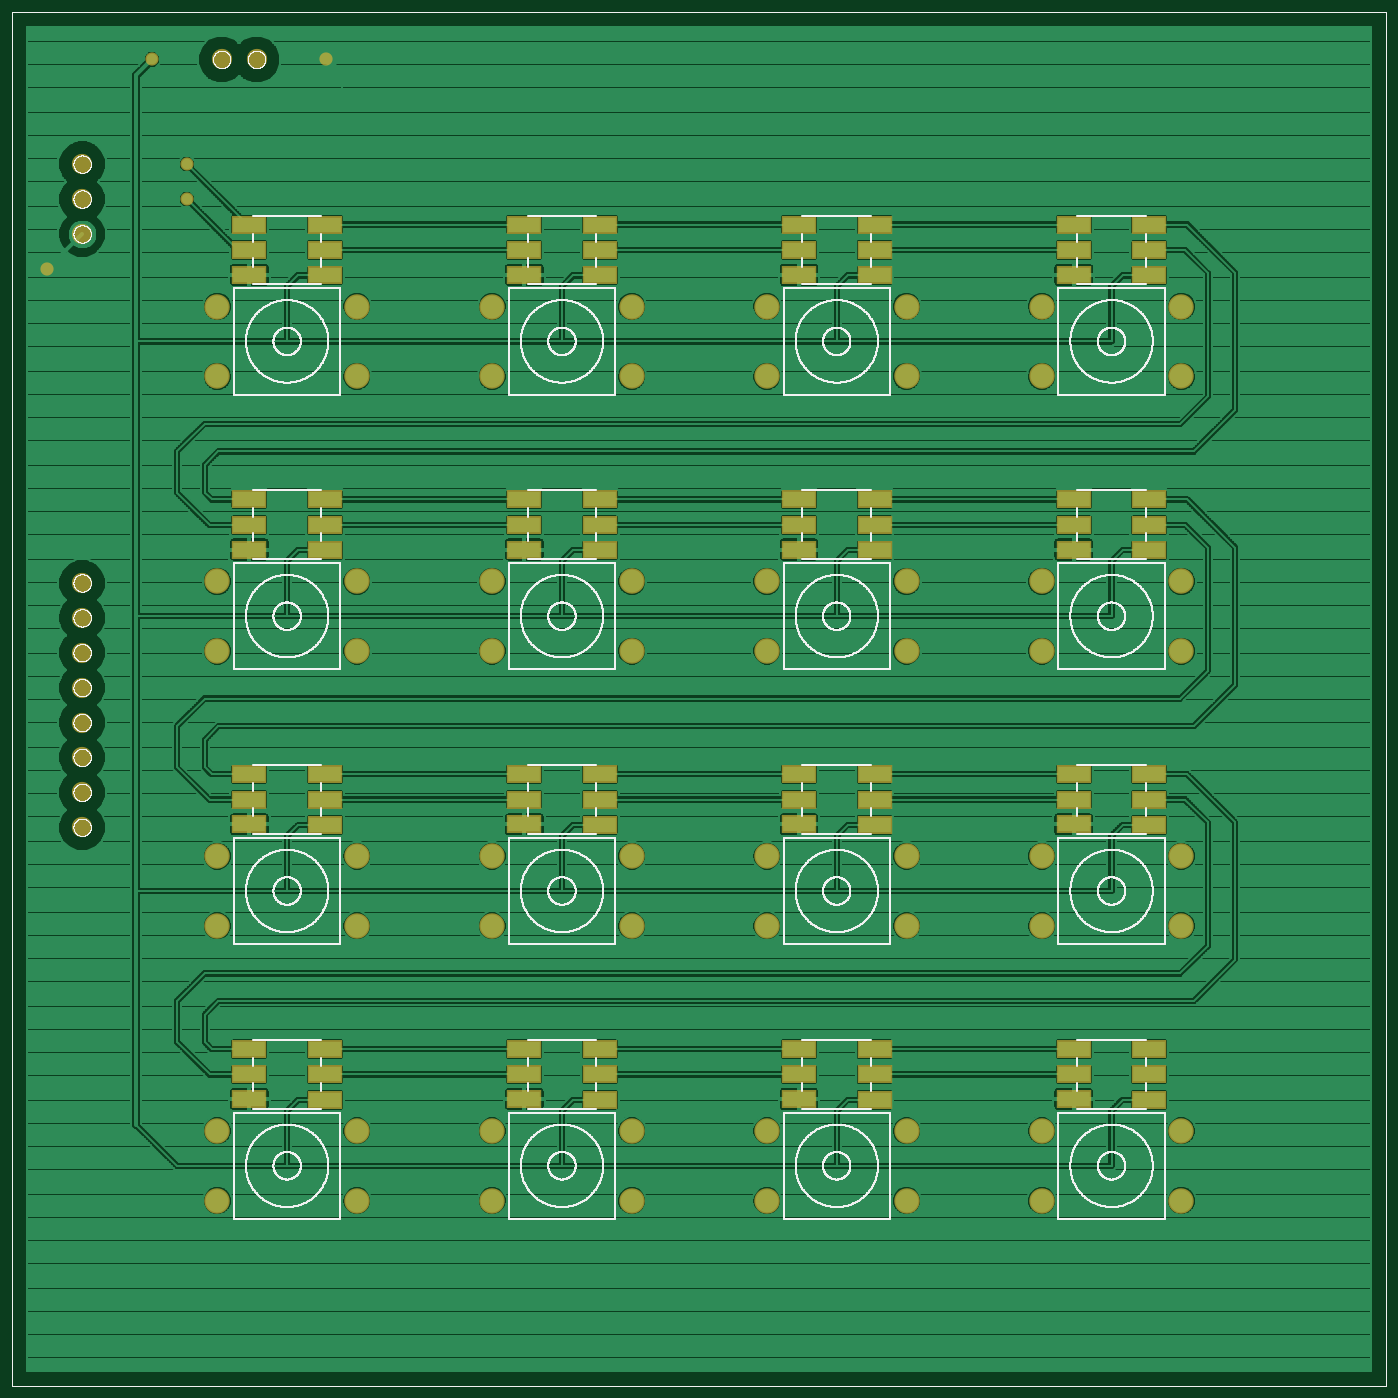
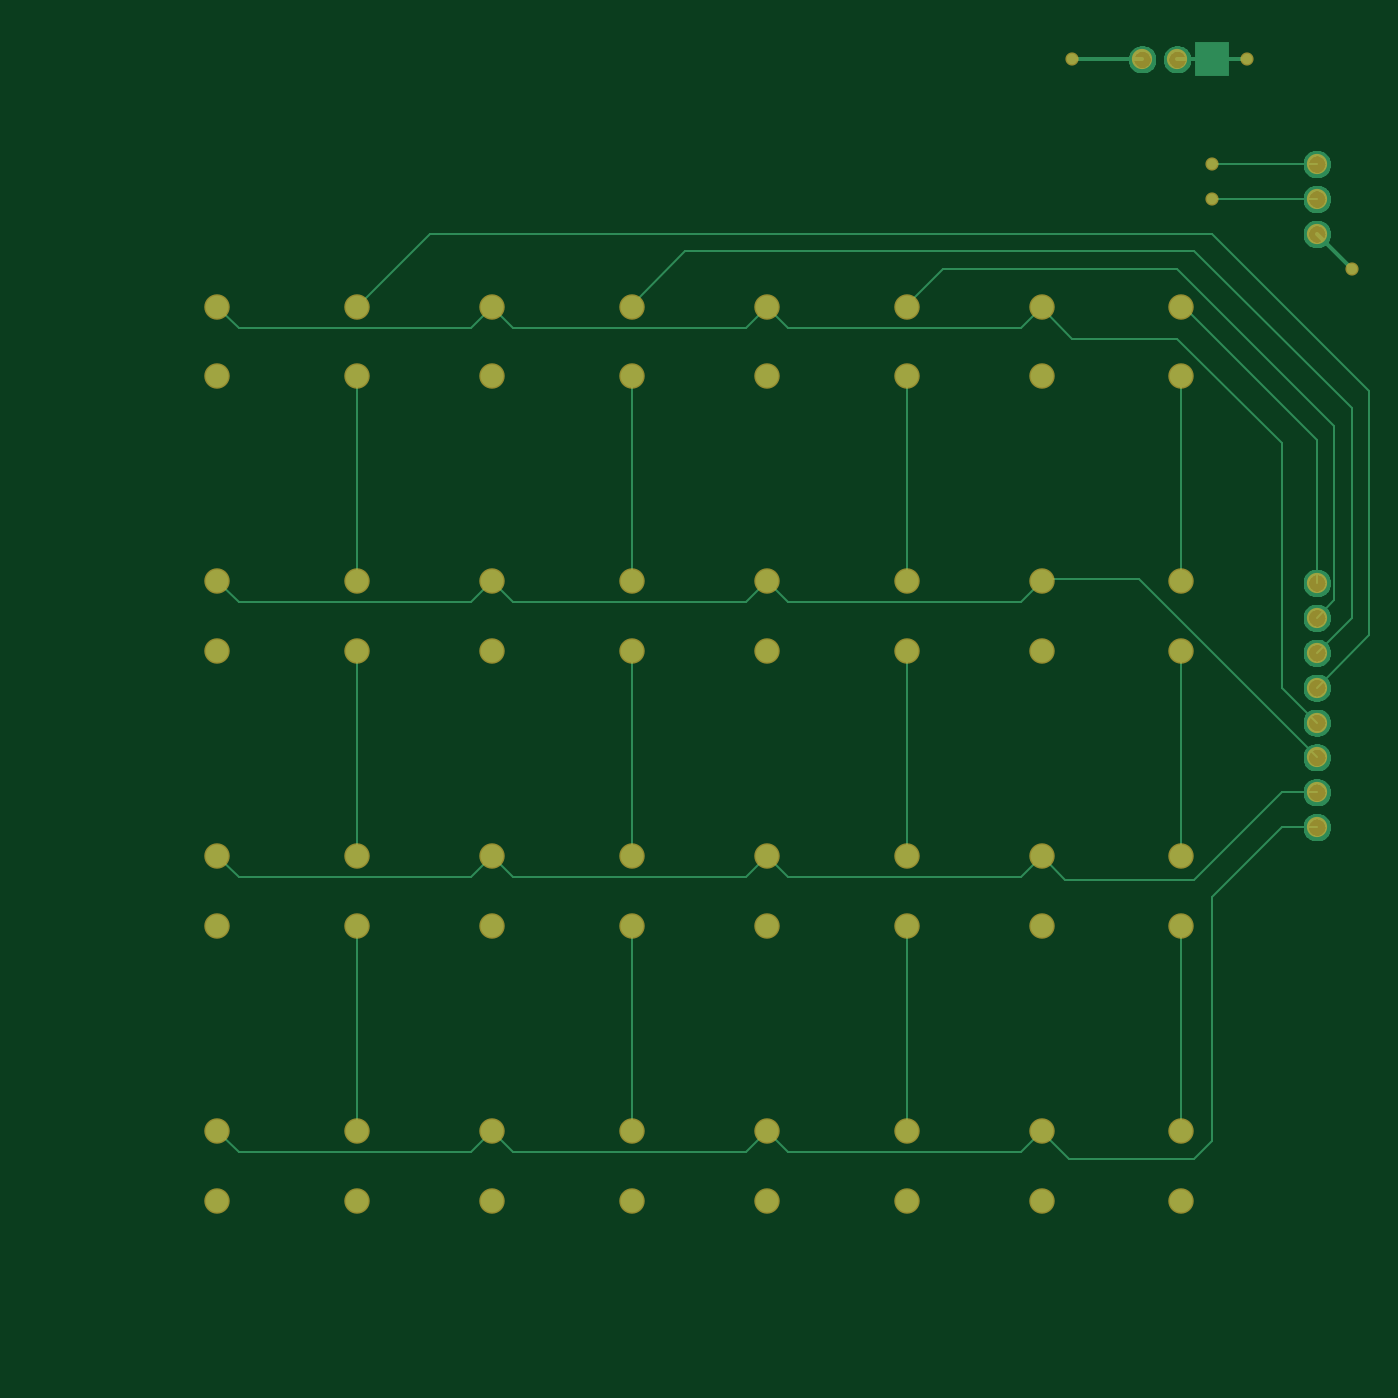
Circuit board: 6 layer files. Board 97.8 x 97.8 mm.
- top_copper: doubleSided-4x4.cmp (270156 bytes)
- drill: doubleSided-4x4.drd (1252 bytes)
- top_silk: doubleSided-4x4.plc (202581 bytes)
- bottom_copper: doubleSided-4x4.sol (52888 bytes)
- top_mask: doubleSided-4x4.stc (3933 bytes)
- bottom_mask: doubleSided-4x4.sts (1886 bytes)

=== top_copper: doubleSided-4x4.cmp (270156 bytes, source omitted) ===
=== drill: doubleSided-4x4.drd ===
%
M48
M72
T01C0.01378
T02C0.04331
T03C0.05000
%
T01
X15237Y325237
X55237Y345237
X55237Y355237
X45237Y385237
X95237Y385237
T02
X63977Y58229
X63977Y78229
X103977Y78229
X103977Y58229
X142717Y58229
X142717Y78229
X182717Y78229
X182717Y58229
X221457Y58229
X221457Y78229
X261457Y78229
X261457Y58229
X300198Y58229
X300198Y78229
X340198Y78229
X340198Y58229
X340198Y136969
X340198Y156969
X300198Y156969
X300198Y136969
X261457Y136969
X261457Y156969
X221457Y156969
X221457Y136969
X182717Y136969
X182717Y156969
X142717Y156969
X142717Y136969
X103977Y136969
X103977Y156969
X63977Y156969
X63977Y136969
X63977Y215709
X63977Y235709
X103977Y235709
X103977Y215709
X142717Y215709
X142717Y235709
X182717Y235709
X182717Y215709
X221457Y215709
X221457Y235709
X261457Y235709
X261457Y215709
X300198Y215709
X300198Y235709
X340198Y235709
X340198Y215709
X340198Y294450
X340198Y314450
X300198Y314450
X300198Y294450
X261457Y294450
X261457Y314450
X221457Y314450
X221457Y294450
X182717Y294450
X182717Y314450
X142717Y314450
X142717Y294450
X103977Y294450
X103977Y314450
X63977Y314450
X63977Y294450
T03
X25237Y335237
X25237Y345237
X25237Y355237
X65237Y385237
X75237Y385237
X25237Y235237
X25237Y225237
X25237Y215237
X25237Y205237
X25237Y195237
X25237Y185237
X25237Y175237
X25237Y165237
M30

=== top_silk: doubleSided-4x4.plc (202581 bytes, source omitted) ===
=== bottom_copper: doubleSided-4x4.sol (52888 bytes, source omitted) ===
=== top_mask: doubleSided-4x4.stc ===
G75*
%MOIN*%
%OFA0B0*%
%FSLAX25Y25*%
%IPPOS*%
%LPD*%
%AMOC8*
5,1,8,0,0,1.08239X$1,22.5*
%
%ADD10C,0.05800*%
%ADD11R,0.09855X0.05131*%
%ADD12C,0.07296*%
%ADD13C,0.03778*%
D10*
X0025237Y0165237D03*
X0025237Y0175237D03*
X0025237Y0185237D03*
X0025237Y0195237D03*
X0025237Y0205237D03*
X0025237Y0215237D03*
X0025237Y0225237D03*
X0025237Y0235237D03*
X0025237Y0335237D03*
X0025237Y0345237D03*
X0025237Y0355237D03*
X0065237Y0385237D03*
X0075237Y0385237D03*
D11*
X0073150Y0337914D03*
X0073150Y0330631D03*
X0073150Y0323544D03*
X0094804Y0323347D03*
X0094804Y0330631D03*
X0094804Y0337914D03*
X0151891Y0337914D03*
X0151891Y0330631D03*
X0151891Y0323544D03*
X0173544Y0323347D03*
X0173544Y0330631D03*
X0173544Y0337914D03*
X0230631Y0337914D03*
X0230631Y0330631D03*
X0230631Y0323544D03*
X0252284Y0323347D03*
X0252284Y0330631D03*
X0252284Y0337914D03*
X0309371Y0337914D03*
X0309371Y0330631D03*
X0309371Y0323544D03*
X0331024Y0323347D03*
X0331024Y0330631D03*
X0331024Y0337914D03*
X0331024Y0259174D03*
X0331024Y0251891D03*
X0331024Y0244607D03*
X0309371Y0244804D03*
X0309371Y0251891D03*
X0309371Y0259174D03*
X0252284Y0259174D03*
X0252284Y0251891D03*
X0252284Y0244607D03*
X0230631Y0244804D03*
X0230631Y0251891D03*
X0230631Y0259174D03*
X0173544Y0259174D03*
X0173544Y0251891D03*
X0173544Y0244607D03*
X0151891Y0244804D03*
X0151891Y0251891D03*
X0151891Y0259174D03*
X0094804Y0259174D03*
X0094804Y0251891D03*
X0094804Y0244607D03*
X0073150Y0244804D03*
X0073150Y0251891D03*
X0073150Y0259174D03*
X0073150Y0180434D03*
X0073150Y0173150D03*
X0073150Y0166064D03*
X0094804Y0165867D03*
X0094804Y0173150D03*
X0094804Y0180434D03*
X0151891Y0180434D03*
X0151891Y0173150D03*
X0151891Y0166064D03*
X0173544Y0165867D03*
X0173544Y0173150D03*
X0173544Y0180434D03*
X0230631Y0180434D03*
X0230631Y0173150D03*
X0230631Y0166064D03*
X0252284Y0165867D03*
X0252284Y0173150D03*
X0252284Y0180434D03*
X0309371Y0180434D03*
X0309371Y0173150D03*
X0309371Y0166064D03*
X0331024Y0165867D03*
X0331024Y0173150D03*
X0331024Y0180434D03*
X0331024Y0101694D03*
X0331024Y0094410D03*
X0331024Y0087127D03*
X0309371Y0087324D03*
X0309371Y0094410D03*
X0309371Y0101694D03*
X0252284Y0101694D03*
X0252284Y0094410D03*
X0252284Y0087127D03*
X0230631Y0087324D03*
X0230631Y0094410D03*
X0230631Y0101694D03*
X0173544Y0101694D03*
X0173544Y0094410D03*
X0173544Y0087127D03*
X0151891Y0087324D03*
X0151891Y0094410D03*
X0151891Y0101694D03*
X0094804Y0101694D03*
X0094804Y0094410D03*
X0094804Y0087127D03*
X0073150Y0087324D03*
X0073150Y0094410D03*
X0073150Y0101694D03*
D12*
X0063977Y0058229D03*
X0063977Y0078229D03*
X0103977Y0078229D03*
X0103977Y0058229D03*
X0142717Y0058229D03*
X0142717Y0078229D03*
X0182717Y0078229D03*
X0182717Y0058229D03*
X0221457Y0058229D03*
X0221457Y0078229D03*
X0261457Y0078229D03*
X0261457Y0058229D03*
X0300198Y0058229D03*
X0300198Y0078229D03*
X0340198Y0078229D03*
X0340198Y0058229D03*
X0340198Y0136969D03*
X0340198Y0156969D03*
X0300198Y0156969D03*
X0300198Y0136969D03*
X0261457Y0136969D03*
X0261457Y0156969D03*
X0221457Y0156969D03*
X0221457Y0136969D03*
X0182717Y0136969D03*
X0182717Y0156969D03*
X0142717Y0156969D03*
X0142717Y0136969D03*
X0103977Y0136969D03*
X0103977Y0156969D03*
X0063977Y0156969D03*
X0063977Y0136969D03*
X0063977Y0215709D03*
X0063977Y0235709D03*
X0103977Y0235709D03*
X0103977Y0215709D03*
X0142717Y0215709D03*
X0142717Y0235709D03*
X0182717Y0235709D03*
X0182717Y0215709D03*
X0221457Y0215709D03*
X0221457Y0235709D03*
X0261457Y0235709D03*
X0261457Y0215709D03*
X0300198Y0215709D03*
X0300198Y0235709D03*
X0340198Y0235709D03*
X0340198Y0215709D03*
X0340198Y0294450D03*
X0340198Y0314450D03*
X0300198Y0314450D03*
X0300198Y0294450D03*
X0261457Y0294450D03*
X0261457Y0314450D03*
X0221457Y0314450D03*
X0221457Y0294450D03*
X0182717Y0294450D03*
X0182717Y0314450D03*
X0142717Y0314450D03*
X0142717Y0294450D03*
X0103977Y0294450D03*
X0103977Y0314450D03*
X0063977Y0314450D03*
X0063977Y0294450D03*
D13*
X0015237Y0325237D03*
X0055237Y0345237D03*
X0055237Y0355237D03*
X0045237Y0385237D03*
X0095237Y0385237D03*
M02*

=== bottom_mask: doubleSided-4x4.sts ===
G75*
%MOIN*%
%OFA0B0*%
%FSLAX25Y25*%
%IPPOS*%
%LPD*%
%AMOC8*
5,1,8,0,0,1.08239X$1,22.5*
%
%ADD10C,0.05800*%
%ADD11C,0.07296*%
%ADD12C,0.03778*%
D10*
X0025237Y0165237D03*
X0025237Y0175237D03*
X0025237Y0185237D03*
X0025237Y0195237D03*
X0025237Y0205237D03*
X0025237Y0215237D03*
X0025237Y0225237D03*
X0025237Y0235237D03*
X0025237Y0335237D03*
X0025237Y0345237D03*
X0025237Y0355237D03*
X0065237Y0385237D03*
X0075237Y0385237D03*
D11*
X0063977Y0058229D03*
X0063977Y0078229D03*
X0103977Y0078229D03*
X0103977Y0058229D03*
X0142717Y0058229D03*
X0142717Y0078229D03*
X0182717Y0078229D03*
X0182717Y0058229D03*
X0221457Y0058229D03*
X0221457Y0078229D03*
X0261457Y0078229D03*
X0261457Y0058229D03*
X0300198Y0058229D03*
X0300198Y0078229D03*
X0340198Y0078229D03*
X0340198Y0058229D03*
X0340198Y0136969D03*
X0340198Y0156969D03*
X0300198Y0156969D03*
X0300198Y0136969D03*
X0261457Y0136969D03*
X0261457Y0156969D03*
X0221457Y0156969D03*
X0221457Y0136969D03*
X0182717Y0136969D03*
X0182717Y0156969D03*
X0142717Y0156969D03*
X0142717Y0136969D03*
X0103977Y0136969D03*
X0103977Y0156969D03*
X0063977Y0156969D03*
X0063977Y0136969D03*
X0063977Y0215709D03*
X0063977Y0235709D03*
X0103977Y0235709D03*
X0103977Y0215709D03*
X0142717Y0215709D03*
X0142717Y0235709D03*
X0182717Y0235709D03*
X0182717Y0215709D03*
X0221457Y0215709D03*
X0221457Y0235709D03*
X0261457Y0235709D03*
X0261457Y0215709D03*
X0300198Y0215709D03*
X0300198Y0235709D03*
X0340198Y0235709D03*
X0340198Y0215709D03*
X0340198Y0294450D03*
X0340198Y0314450D03*
X0300198Y0314450D03*
X0300198Y0294450D03*
X0261457Y0294450D03*
X0261457Y0314450D03*
X0221457Y0314450D03*
X0221457Y0294450D03*
X0182717Y0294450D03*
X0182717Y0314450D03*
X0142717Y0314450D03*
X0142717Y0294450D03*
X0103977Y0294450D03*
X0103977Y0314450D03*
X0063977Y0314450D03*
X0063977Y0294450D03*
D12*
X0015237Y0325237D03*
X0055237Y0345237D03*
X0055237Y0355237D03*
X0045237Y0385237D03*
X0095237Y0385237D03*
M02*
